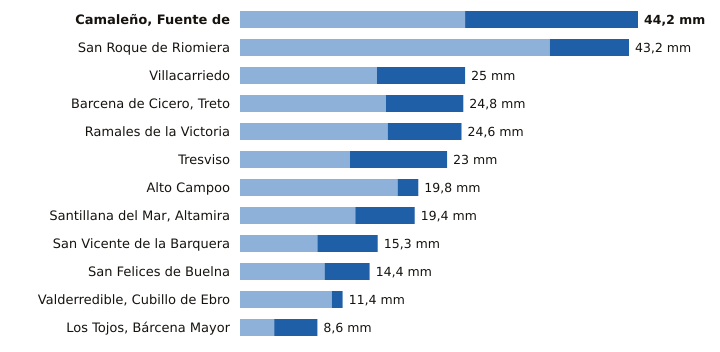

The data file committed next to this chart (first rows):
estacion, provincia, indicativo, mm_6_dias_anteriores, mm_hoy, mm_7_dias, horas_de_hoy
Camaleño, Fuente de, Cantabria, 1167B, 25.0, 19.2, 44.2, 13
San Roque de Riomiera, Cantabria, 1103X, 34.4, 8.8, 43.2, 9
Villacarriedo, Cantabria, 1124E, 15.2, 9.8, 25.0, 13
Barcena de Cicero, Treto, Cantabria, 1096X, 16.2, 8.6, 24.8, 12
Ramales de la Victoria, Cantabria, 1089U, 16.4, 8.2, 24.6, 12
Tresviso, Cantabria, 1176A, 12.2, 10.8, 23.0, 12
Alto Campoo, Cantabria, 9001S, 17.5, 2.3, 19.8, 13
Santillana del Mar, Altamira, Cantabria, 1740, 12.8, 6.6, 19.4, 12
San Vicente de la Barquera, Cantabria, 1159, 8.6, 6.7, 15.3, 13
San Felices de Buelna, Cantabria, 1152C, 9.4, 5.0, 14.4, 12
Valderredible, Cubillo de Ebro, Cantabria, 9016X, 10.2, 1.2, 11.4, 13
Los Tojos, Bárcena Mayor, Cantabria, 1135C, 3.8, 4.8, 8.6, 13
